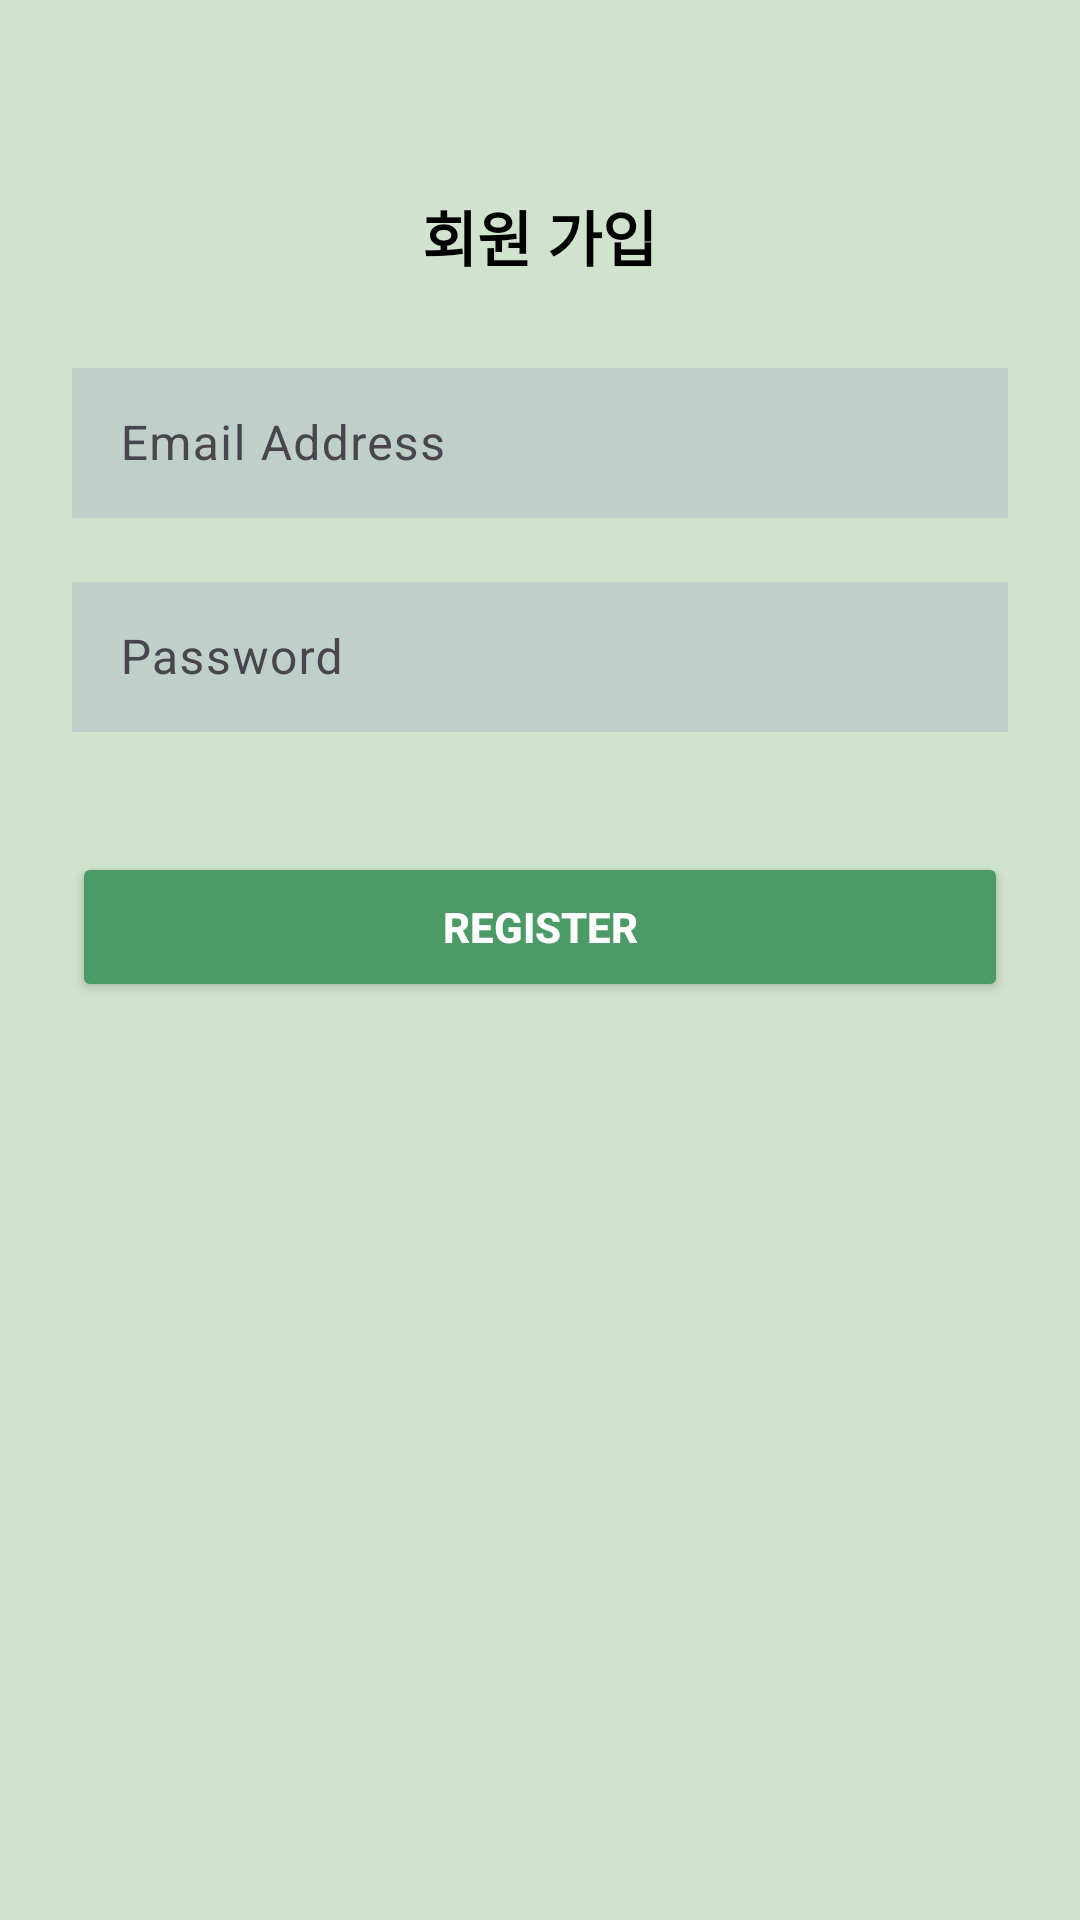

Layout XML and referenced resources for this Android screen:
<!-- AndroidManifest.xml: application theme Theme.Sigi -->
<!-- res/layout/activity_register.xml -->
<?xml version="1.0" encoding="utf-8"?>
<LinearLayout
    xmlns:android="http://schemas.android.com/apk/res/android"
    android:layout_width="match_parent"
    android:layout_height="match_parent"
    android:orientation="vertical"
    android:padding="24dp"
    android:background="#D0E3CC">

    
    <ImageView
        android:id="@+id/backButton"
        android:layout_width="24dp"
        android:layout_height="24dp"
        android:src="@drawable/ic_back_arrow"
        android:contentDescription="Back"
        android:layout_gravity="start"
        android:layout_marginBottom="16dp" />

    
    <TextView
        android:layout_width="wrap_content"
        android:layout_height="wrap_content"
        android:text="회원 가입"
        android:textSize="20sp"
        android:textStyle="bold"
        android:layout_gravity="center"
        android:layout_marginBottom="24dp"
        android:textColor="#000000" />

    
    <com.google.android.material.textfield.TextInputLayout
        android:layout_width="match_parent"
        android:layout_height="wrap_content"
        android:hint="Email Address"
        android:layout_marginBottom="16dp">

        <EditText
            android:id="@+id/emailEditText"
            android:layout_width="match_parent"
            android:layout_height="50dp"
            android:background="#BFCFC9"
            android:padding="10dp"
            android:inputType="textEmailAddress" />
    </com.google.android.material.textfield.TextInputLayout>

    
    <com.google.android.material.textfield.TextInputLayout
        android:layout_width="match_parent"
        android:layout_height="wrap_content"
        android:hint="Password"
        android:layout_marginBottom="24dp">

        <EditText
            android:id="@+id/passwordEditText"
            android:layout_width="match_parent"
            android:layout_height="50dp"
            android:background="#BFCFC9"
            android:padding="10dp"
            android:inputType="textPassword" />
    </com.google.android.material.textfield.TextInputLayout>

    
    <Button
        android:id="@+id/registerButton"
        android:layout_width="match_parent"
        android:layout_height="50dp"
        android:text="REGISTER"
        android:textColor="#FFFFFF"
        android:textStyle="bold"
        android:backgroundTint="#4C9A66"
        android:layout_marginTop="16dp"
        android:layout_marginBottom="16dp" />

</LinearLayout>
<!-- resources referenced by this layout -->
<resources>
  <style name="Theme.Sigi" parent="Base.Theme.Sigi" />
  <style name="Base.Theme.Sigi" parent="Theme.Material3.DayNight.NoActionBar">
          
          
      </style>
</resources>
